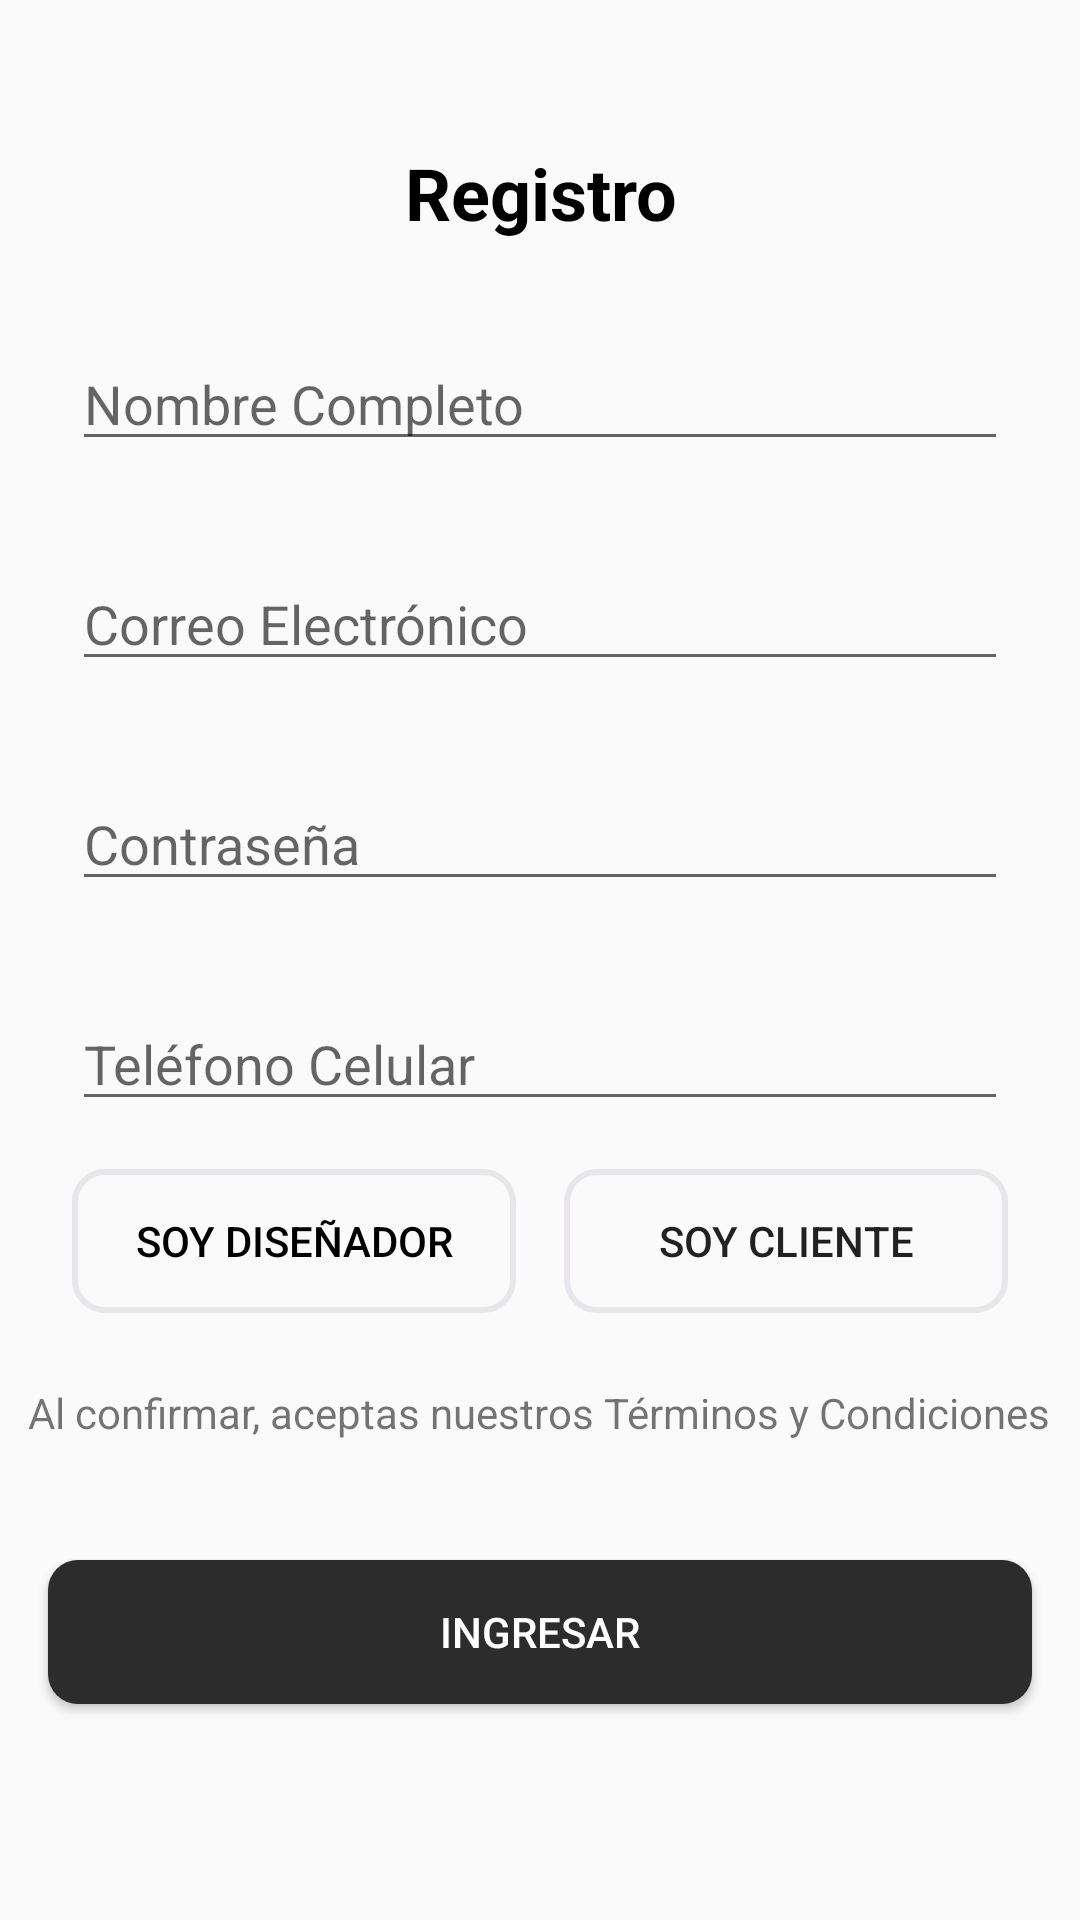

The Android layout XML behind this screen, and the referenced resources:
<!-- AndroidManifest.xml: application theme Theme.FinalEco -->
<!-- res/layout/activity_register.xml -->
<?xml version="1.0" encoding="utf-8"?>
<androidx.constraintlayout.widget.ConstraintLayout xmlns:android="http://schemas.android.com/apk/res/android"
    xmlns:app="http://schemas.android.com/apk/res-auto"
    xmlns:tools="http://schemas.android.com/tools"
    android:layout_width="match_parent"
    android:layout_height="match_parent"
    tools:context=".activities.RegisterActivity"
    android:fitsSystemWindows="true" >

    <androidx.constraintlayout.widget.ConstraintLayout
        android:id="@+id/constraintLayout2"
        android:layout_width="match_parent"
        android:layout_height="472dp"
        app:layout_constraintBottom_toBottomOf="parent"
        app:layout_constraintEnd_toEndOf="parent"
        app:layout_constraintStart_toStartOf="parent"
        app:layout_constraintTop_toTopOf="parent"
        app:layout_constraintVertical_bias="0.19">

        <TextView
            android:id="@+id/textView4"
            android:layout_width="wrap_content"
            android:layout_height="wrap_content"
            android:layout_marginTop="16dp"
            android:text="Registro"
            android:textAlignment="center"
            android:textColor="#000000"
            android:textSize="24sp"
            android:textStyle="bold"
            app:layout_constraintEnd_toEndOf="parent"
            app:layout_constraintStart_toStartOf="parent"
            app:layout_constraintTop_toTopOf="parent" />

        <EditText
            android:id="@+id/etName"
            android:layout_width="0dp"
            android:layout_height="wrap_content"
            android:layout_marginStart="24dp"
            android:layout_marginTop="32dp"
            android:layout_marginEnd="24dp"
            android:ems="10"
            android:hint="Nombre Completo"
            app:layout_constraintEnd_toEndOf="parent"
            app:layout_constraintStart_toStartOf="parent"
            app:layout_constraintTop_toBottomOf="@+id/textView4" />

        <EditText
            android:id="@+id/etEmailRegister"
            android:layout_width="0dp"
            android:layout_height="wrap_content"
            android:layout_marginStart="24dp"
            android:layout_marginTop="32dp"
            android:layout_marginEnd="24dp"
            android:ems="10"
            android:hint="Correo Electrónico"
            android:inputType="textEmailAddress"
            app:layout_constraintEnd_toEndOf="parent"
            app:layout_constraintStart_toStartOf="parent"
            app:layout_constraintTop_toBottomOf="@+id/etName" />

        <EditText
            android:id="@+id/etPasswordRegister"
            android:layout_width="0dp"
            android:layout_height="wrap_content"
            android:layout_marginStart="24dp"
            android:layout_marginTop="32dp"
            android:layout_marginEnd="24dp"
            android:ems="10"
            android:hint="Contraseña"
            android:inputType="textPassword"
            app:layout_constraintEnd_toEndOf="parent"
            app:layout_constraintStart_toStartOf="parent"
            app:layout_constraintTop_toBottomOf="@+id/etEmailRegister" />

        <EditText
            android:id="@+id/etPhoneNumber"
            android:layout_width="0dp"
            android:layout_height="wrap_content"
            android:layout_marginStart="24dp"
            android:layout_marginTop="32dp"
            android:layout_marginEnd="24dp"
            android:ems="10"
            android:hint="Teléfono Celular"
            android:inputType="phone"
            app:layout_constraintEnd_toEndOf="parent"
            app:layout_constraintStart_toStartOf="parent"
            app:layout_constraintTop_toBottomOf="@+id/etPasswordRegister" />

        <Button
            android:id="@+id/btnDesigner"
            android:layout_width="0dp"
            android:layout_height="wrap_content"
            android:layout_marginStart="24dp"
            android:layout_marginTop="16dp"
            android:layout_marginEnd="16dp"
            android:background="@drawable/btn_unselected"
            android:fontFamily="sans-serif-medium"
            android:text="Soy diseñador"
            android:textColor="#000000"
            android:textSize="14sp"
            app:layout_constraintEnd_toStartOf="@+id/btnClient"
            app:layout_constraintStart_toStartOf="parent"
            app:layout_constraintTop_toBottomOf="@+id/etPhoneNumber" />

        <Button
            android:id="@+id/btnClient"
            android:layout_width="0dp"
            android:layout_height="wrap_content"
            android:layout_marginEnd="24dp"
            android:background="@drawable/btn_unselected"
            android:text="Soy cliente"
            app:layout_constraintEnd_toEndOf="parent"
            app:layout_constraintStart_toEndOf="@+id/btnDesigner"
            app:layout_constraintTop_toTopOf="@+id/btnDesigner" />

        <TextView
            android:id="@+id/textView5"
            android:layout_width="wrap_content"
            android:layout_height="wrap_content"
            android:layout_marginTop="16dp"
            android:layout_marginBottom="16dp"
            android:text="Al confirmar, aceptas nuestros Términos y Condiciones"
            app:layout_constraintBottom_toBottomOf="parent"
            app:layout_constraintEnd_toEndOf="parent"
            app:layout_constraintHorizontal_bias="0.489"
            app:layout_constraintStart_toStartOf="parent"
            app:layout_constraintTop_toBottomOf="@+id/btnDesigner" />
    </androidx.constraintlayout.widget.ConstraintLayout>

    <Button
        android:id="@+id/btnRegister"
        android:layout_width="0dp"
        android:layout_height="wrap_content"
        android:layout_marginStart="16dp"
        android:layout_marginTop="16dp"
        android:layout_marginEnd="16dp"
        android:background="@drawable/btn"
        android:text="Ingresar"
        android:textColor="#FFFFFF"
        app:layout_constraintEnd_toEndOf="parent"
        app:layout_constraintHorizontal_bias="0.0"
        app:layout_constraintStart_toStartOf="parent"
        app:layout_constraintTop_toBottomOf="@+id/constraintLayout2" />
</androidx.constraintlayout.widget.ConstraintLayout>
<!-- resources referenced by this layout -->
<resources>
  <!-- drawable btn (drawable) -->
  <?xml version="1.0" encoding="utf-8"?>
  <shape xmlns:android="http://schemas.android.com/apk/res/android"
      android:shape="rectangle" android:padding="10dp">
      
      <solid android:color="#2C2C2C"/>
      <corners android:radius="10dp"/>
  </shape>
  <!-- drawable btn_unselected (drawable) -->
  <?xml version="1.0" encoding="utf-8"?>
  <shape xmlns:android="http://schemas.android.com/apk/res/android"
      android:shape="rectangle" android:padding="10dp">
      
  
      <stroke android:color="#E8E6EA" android:width="2dp"/>
  
      <corners android:radius="10dp"/>
  </shape>
  <style name="Theme.FinalEco" parent="Theme.AppCompat.Light.NoActionBar">
          
          <item name="colorPrimary">@color/purple_500</item>
          <item name="colorPrimaryVariant">@color/purple_700</item>
          <item name="colorOnPrimary">@color/white</item>
          
          <item name="colorSecondary">@color/teal_200</item>
          <item name="colorSecondaryVariant">@color/teal_700</item>
          <item name="colorOnSecondary">@color/black</item>
          
          <item name="android:statusBarColor" tools:targetApi="l">?attr/colorPrimaryVariant</item>
          
      </style>
  <!-- not gathered from this repository: default colours our renderer supplied (Android Studio template values) -->
  <color name="purple_500">#FF6200EE</color>
  <color name="purple_700">#FF3700B3</color>
  <color name="teal_200">#FF03DAC5</color>
  <color name="teal_700">#FF018786</color>
  <color name="black">#FF000000</color>
  <color name="white">#FFFFFFFF</color>
</resources>
